Photos from the image-classification dataset "data" in the GitHub repository lisaong/mldds-courseware. Its 5 classes are: chapati, fishball noodle, LRT train, MRT train, satay.

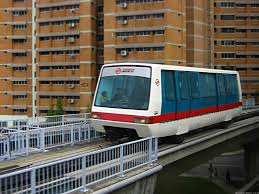
Label: LRT train

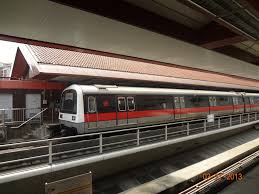
Label: MRT train

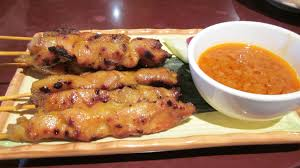
Label: satay

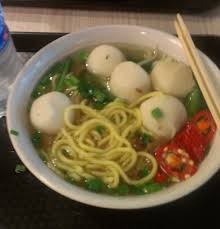
Label: fishball noodle

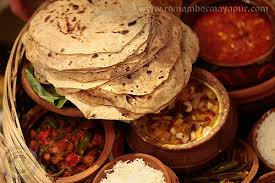
Label: chapati

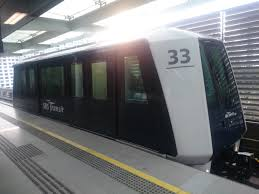
Label: LRT train
